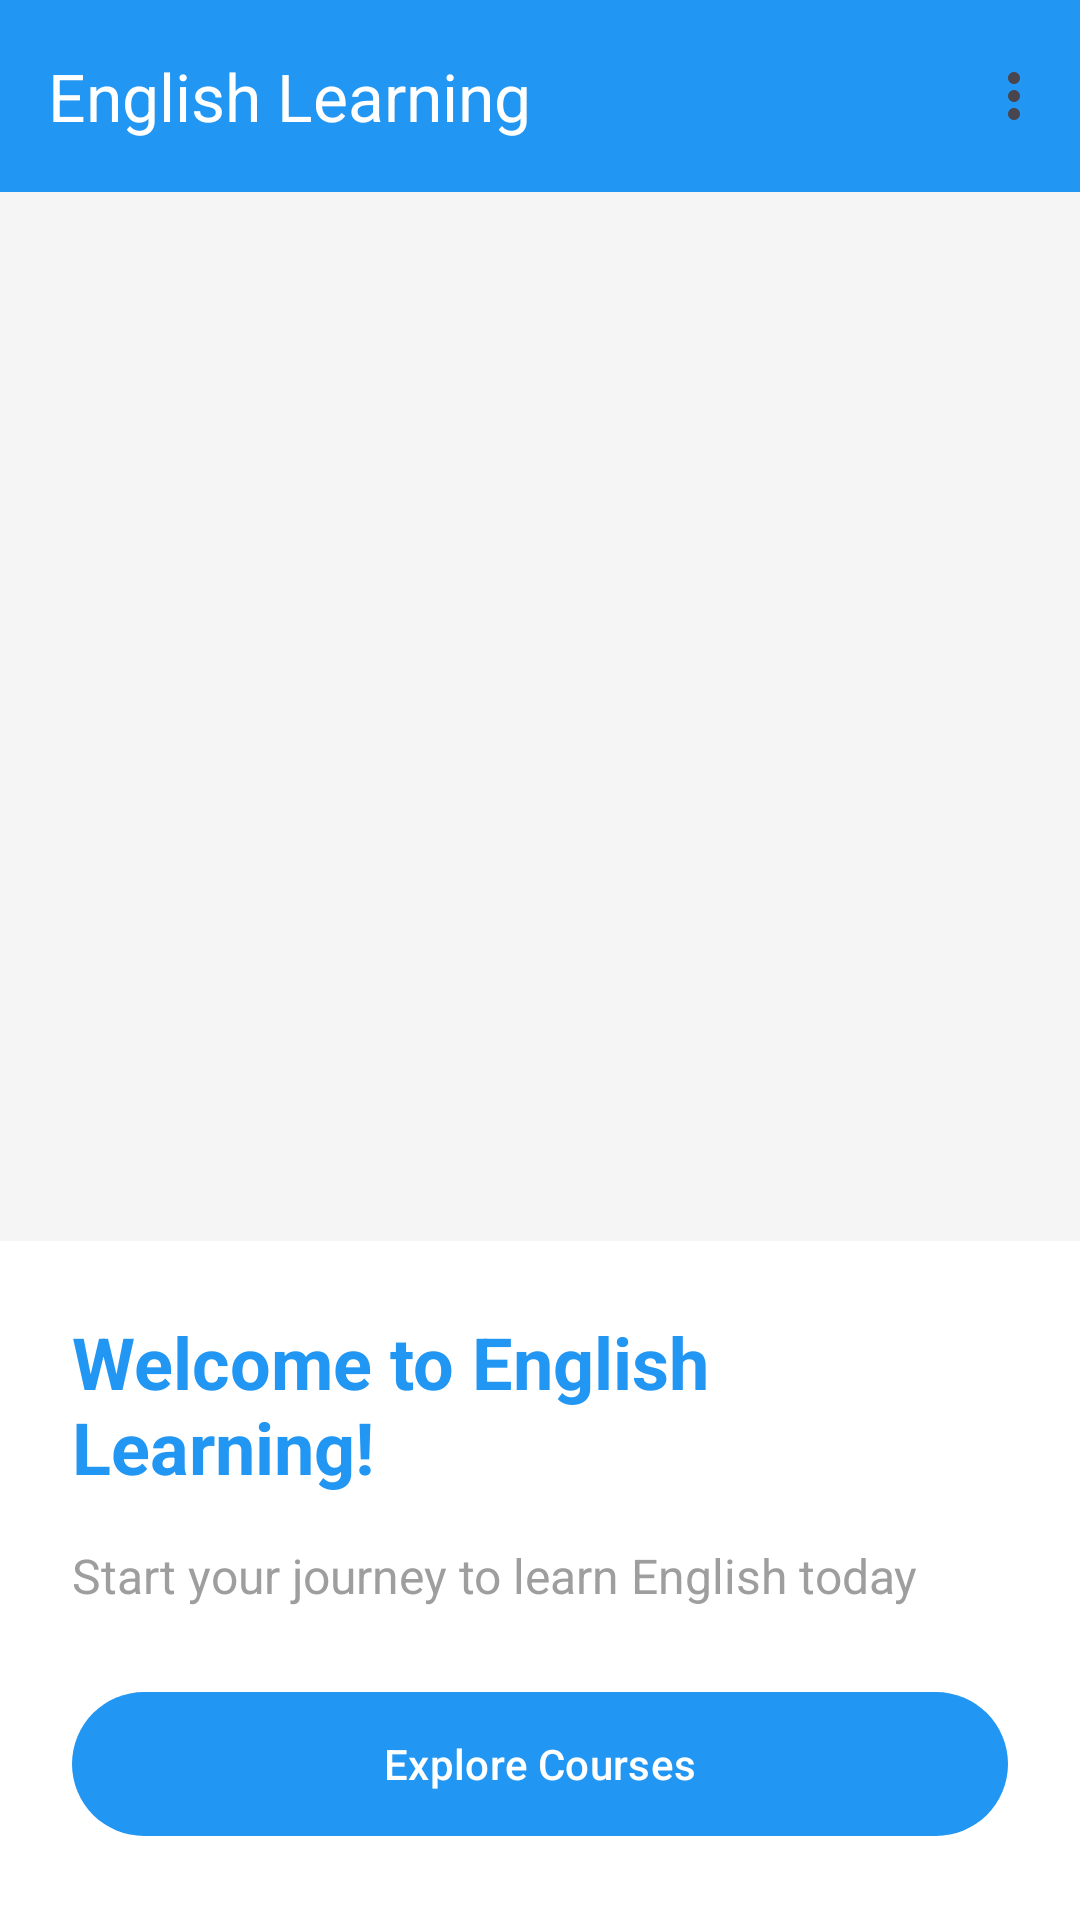

Produce the Android XML layout that renders to this screen, including the resource entries it uses.
<!-- AndroidManifest.xml: application theme Theme.Joshtalk_app -->
<!-- res/layout/activity_main.xml -->
<?xml version="1.0" encoding="utf-8"?>
<LinearLayout xmlns:android="http://schemas.android.com/apk/res/android"
    xmlns:app="http://schemas.android.com/apk/res-auto"
    android:layout_width="match_parent"
    android:layout_height="match_parent"
    android:orientation="vertical">

    <com.google.android.material.appbar.MaterialToolbar
        android:id="@+id/toolbar"
        android:layout_width="match_parent"
        android:layout_height="?attr/actionBarSize"
        android:background="@color/primary"
        app:title="English Learning"
        app:titleTextColor="@color/white"
        app:menu="@menu/main_menu"/>

    <FrameLayout
        android:id="@+id/fragment_container"
        android:layout_width="match_parent"
        android:layout_height="0dp"
        android:layout_weight="1"
        android:background="@color/gray_light"/>

    <LinearLayout
        android:layout_width="match_parent"
        android:layout_height="wrap_content"
        android:orientation="vertical"
        android:padding="24dp"
        android:background="@color/white">

        <TextView
            android:layout_width="wrap_content"
            android:layout_height="wrap_content"
            android:text="Welcome to English Learning!"
            android:textSize="24sp"
            android:textStyle="bold"
            android:textColor="@color/primary"
            android:layout_marginBottom="16dp"/>

        <TextView
            android:layout_width="wrap_content"
            android:layout_height="wrap_content"
            android:text="Start your journey to learn English today"
            android:textSize="16sp"
            android:textColor="@color/gray"
            android:layout_marginBottom="24dp"/>

        <com.google.android.material.button.MaterialButton
            android:id="@+id/btnExplore"
            android:layout_width="match_parent"
            android:layout_height="56dp"
            android:text="@string/explore"
            android:textAllCaps="false"
            app:icon="@drawable/ic_menu"
            app:iconGravity="textStart"/>

    </LinearLayout>

</LinearLayout>
<!-- resources referenced by this layout -->
<resources>
  <color name="gray">#9E9E9E</color>
  <color name="gray_light">#F5F5F5</color>
  <color name="primary">#2196F3</color>
  <color name="white">#FFFFFFFF</color>
  <string name="explore">Explore Courses</string>
  <style name="Theme.Joshtalk_app" parent="Base.Theme.Joshtalk_app">
          <item name="android:windowBackground">@drawable/splash_background</item>
          <item name="android:statusBarColor">@color/primary</item>
      </style>
  <style name="Base.Theme.Joshtalk_app" parent="Theme.Material3.DayNight.NoActionBar">
          
          
          <item name="colorPrimary">@color/primary</item>
          <item name="colorPrimaryVariant">@color/primary_dark</item>
          <item name="colorOnPrimary">@color/white</item>
          <item name="colorSecondary">@color/accent</item>
          <item name="colorOnSecondary">@color/black</item>
          <item name="android:statusBarColor">@color/primary</item>
      </style>
  <!-- drawable splash_background (drawable) -->
  <?xml version="1.0" encoding="utf-8"?>
  <layer-list xmlns:android="http://schemas.android.com/apk/res/android">
      <item
          android:drawable="@color/primary"/>
      <item
          android:width="200dp"
          android:height="200dp"
          android:drawable="@drawable/ic_launcher_foreground"
          android:gravity="center"/>
  </layer-list>
  <color name="primary_dark">#1976D2</color>
  <color name="accent">#FF4081</color>
  <color name="black">#FF000000</color>
</resources>
